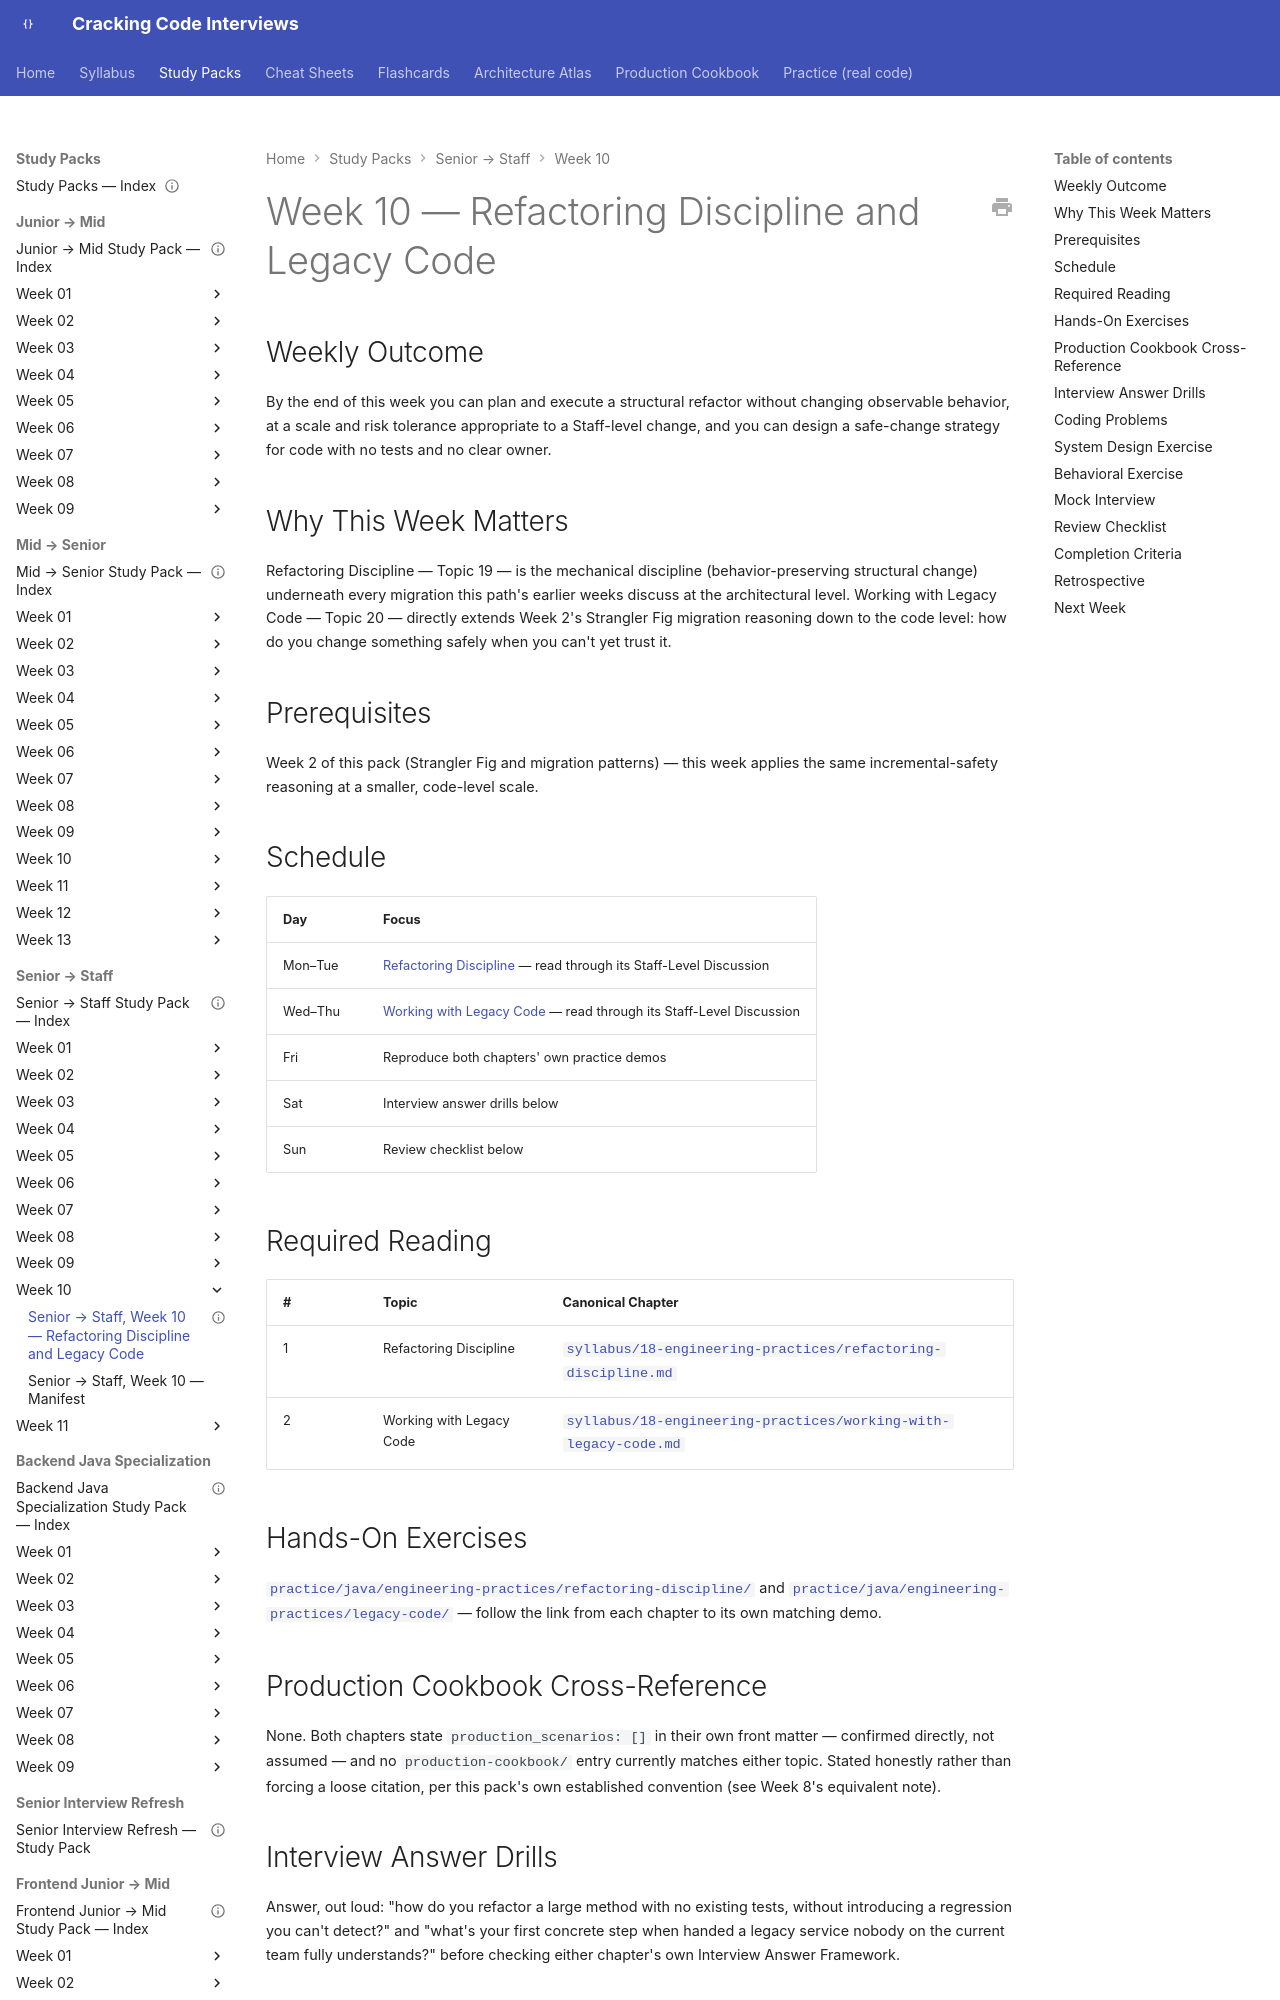

repository: JuanMelendres/cracking-code-interviews · page: study-packs/senior-to-staff/week-10/index.html · generator: mkdocs

---
title: "Senior → Staff, Week 10 — Refactoring Discipline and Legacy Code"
document_type: study-pack
week: 10
track: senior-to-staff
status: draft
estimated_hours: 7
---

# Week 10 — Refactoring Discipline and Legacy Code

## Weekly Outcome

By the end of this week you can plan and execute a structural refactor without changing observable behavior, at a scale and risk tolerance appropriate to a Staff-level change, and you can design a safe-change strategy for code with no tests and no clear owner.

## Why This Week Matters

Refactoring Discipline — Topic 19 — is the mechanical discipline (behavior-preserving structural change) underneath every migration this path's earlier weeks discuss at the architectural level. Working with Legacy Code — Topic 20 — directly extends Week 2's Strangler Fig migration reasoning down to the code level: how do you change something safely when you can't yet trust it.

## Prerequisites

Week 2 of this pack (Strangler Fig and migration patterns) — this week applies the same incremental-safety reasoning at a smaller, code-level scale.

## Schedule

| Day | Focus |
|---|---|
| Mon–Tue | [Refactoring Discipline](../../../syllabus/18-engineering-practices/refactoring-discipline.md) — read through its Staff-Level Discussion |
| Wed–Thu | [Working with Legacy Code](../../../syllabus/18-engineering-practices/working-with-legacy-code.md) — read through its Staff-Level Discussion |
| Fri | Reproduce both chapters' own practice demos |
| Sat | Interview answer drills below |
| Sun | Review checklist below |
